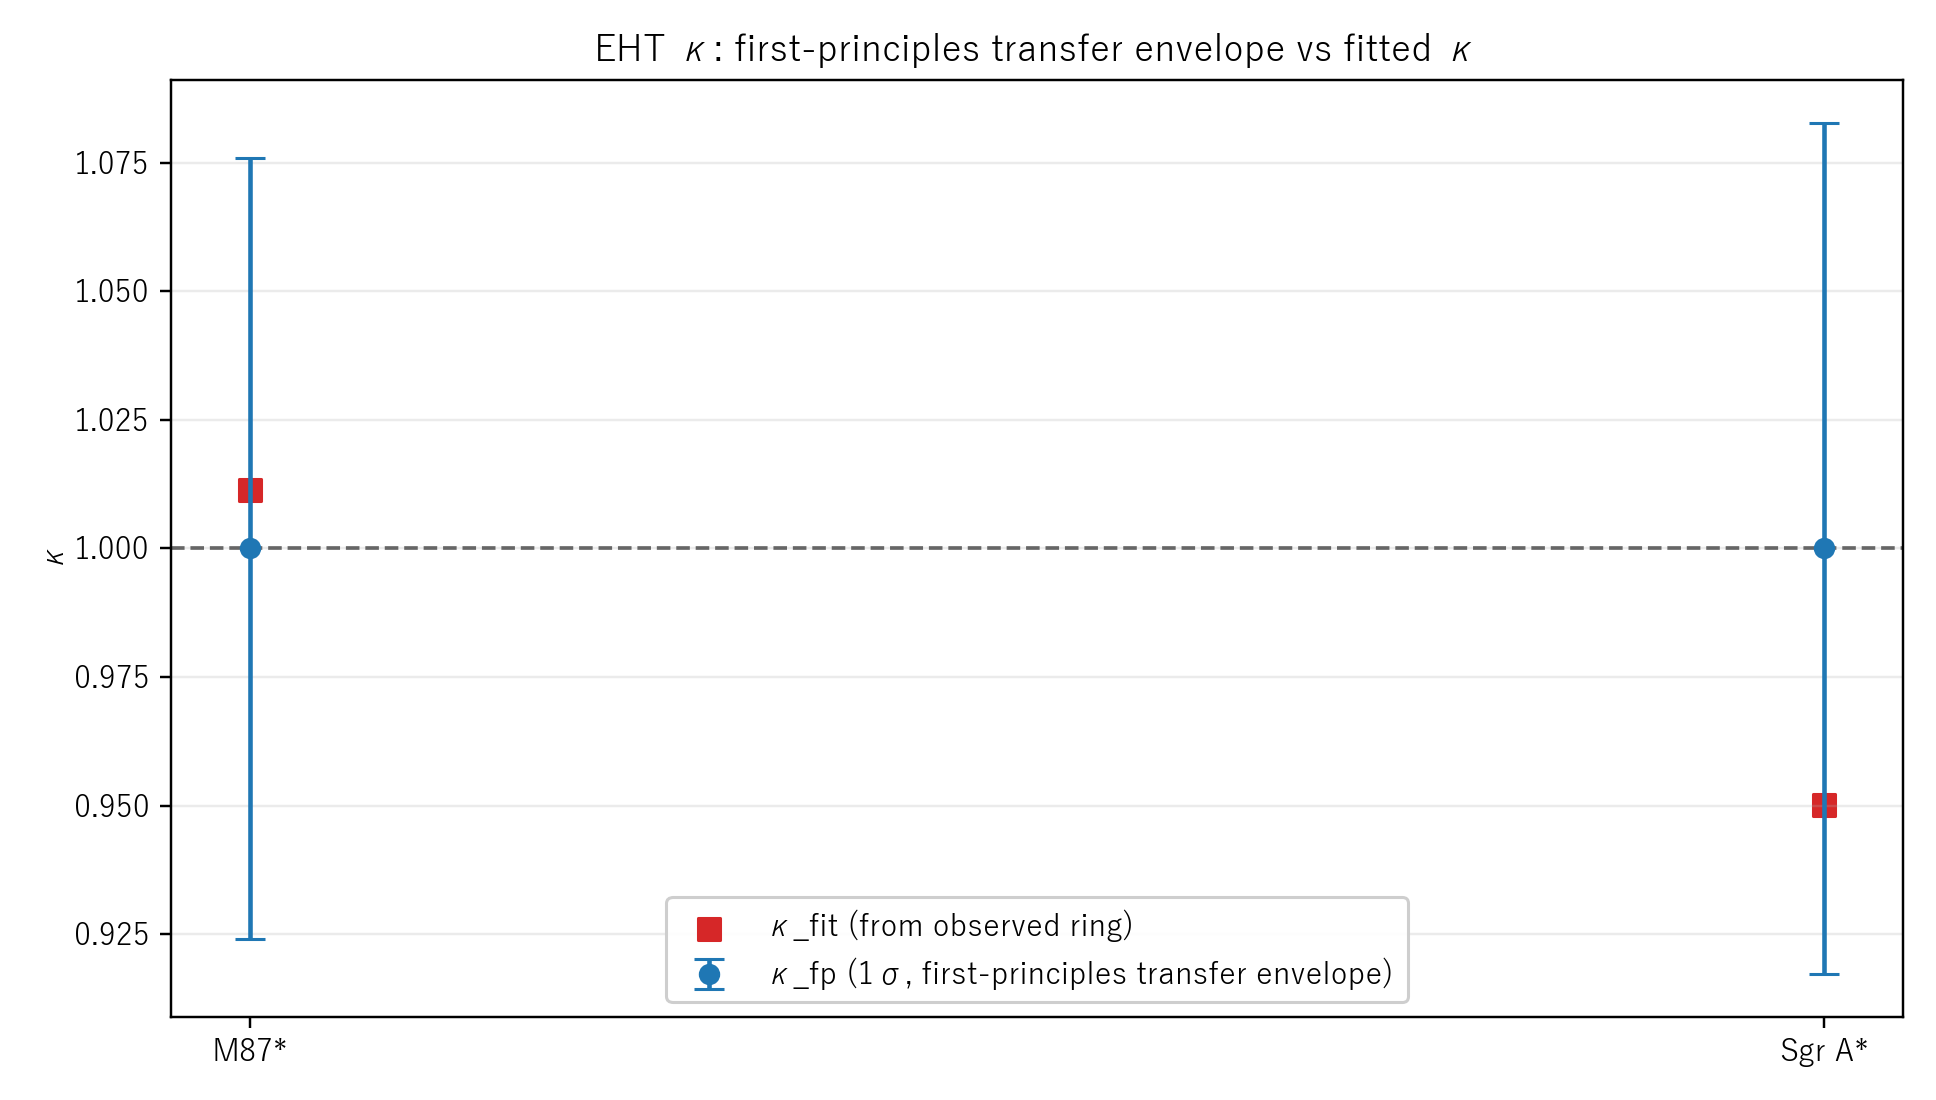

The data file committed next to this chart (first rows):
key, name, kappa_fit, kappa_fp_center, kappa_fp_sigma_1sigma, kappa_fp_min_1sigma, kappa_fp_max_1sigma, kappa_fp_min_3sigma, kappa_fp_max_3sigma, z_fit_vs_fp_center, status, sigma_emit_gradient, sigma_absorption, sigma_scattering
m87, M87*, 1.011, 1.0, 0.07593, 0.9241, 1.076, 0.7722, 1.228, 0.1503, pass, 0.07224, 0.02336, 0.0
sgra, Sgr A*, 0.9502, 1.0, 0.08285, 0.9171, 1.083, 0.7514, 1.249, -0.6016, pass, 0.04219, 0.02222, 0.06776
